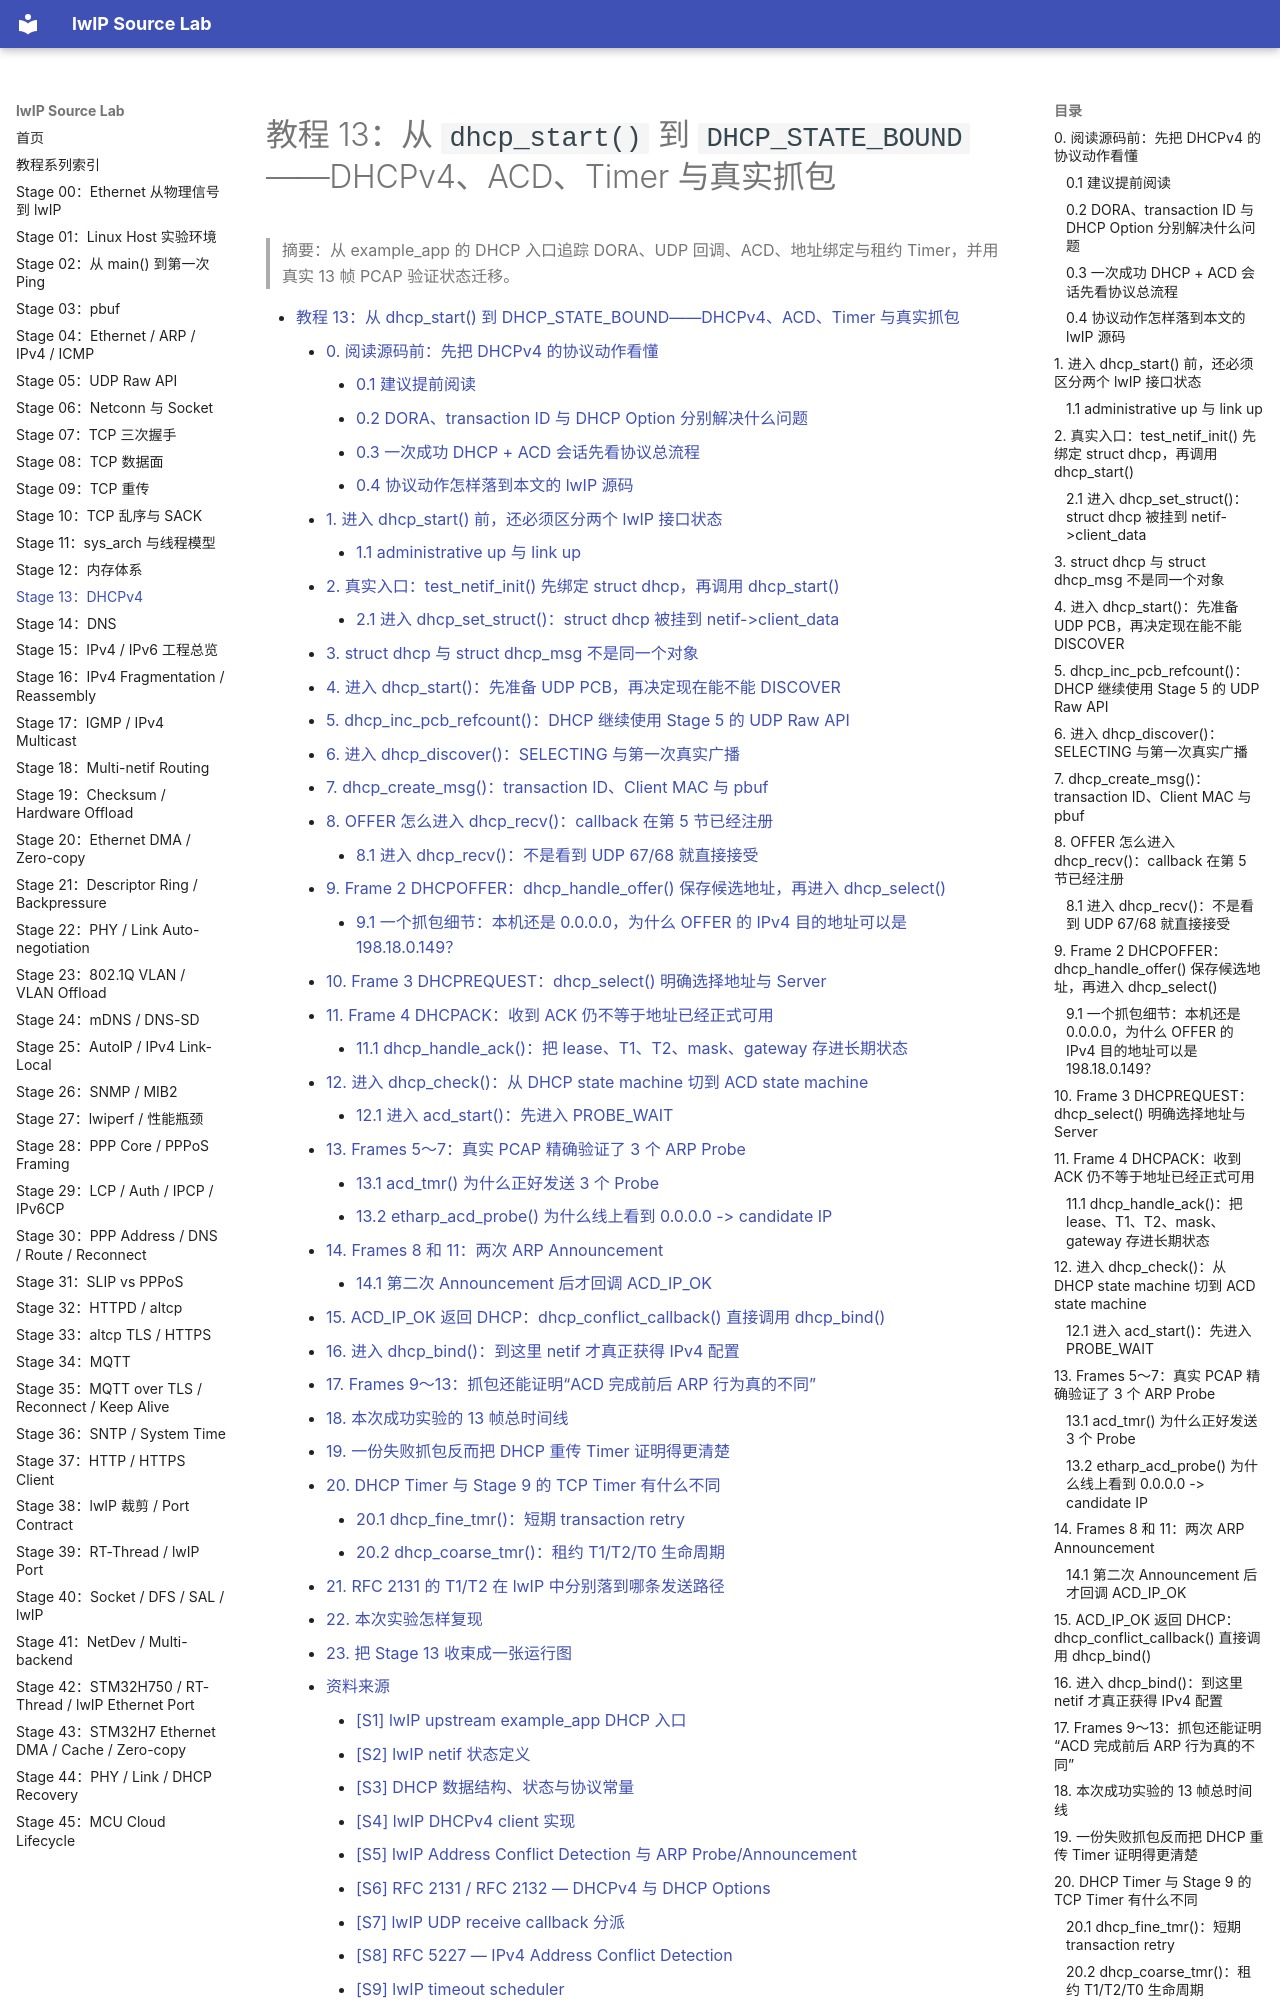

repository: wdfk-prog/lwIP-Source-Lab · page: 13-dhcpv4/index.html · generator: mkdocs

<meta name="referrer" content="no-referrer" />

# 教程 13：从 `dhcp_start()` 到 `DHCP_STATE_BOUND`——DHCPv4、ACD、Timer 与真实抓包

> 摘要：从 example_app 的 DHCP 入口追踪 DORA、UDP 回调、ACD、地址绑定与租约 Timer，并用真实 13 帧 PCAP 验证状态迁移。

[TOC]

DHCPv4（Dynamic Host Configuration Protocol for IPv4，IPv4 动态主机配置协议）解决的是“主机刚接入网络、还没有可用 IPv4 配置时，怎样从网络中的 DHCP Server 获得地址、子网掩码、默认网关、DNS Server 与租约生命周期参数”。当前 lwIP 充当 DHCP Client；Client 使用 UDP 68，Server 使用 UDP 67。由于 Client 在第一次请求时可能仍是 `0.0.0.0`，首次租约阶段允许依赖广播和链路层可达性完成配置交换。[S3](#source-s3)[S6](#source-s6)

本文还会遇到 ACD（Address Conflict Detection，IPv4 地址冲突检测）。ACD 不是 DHCP 的另一种报文，而是在候选 IPv4 地址真正投入使用前，通过 ARP（Address Resolution Protocol，地址解析协议）Probe / Announcement 检查地址是否与同一链路上的其他节点冲突；当前 Host/TAP 实验构建启用了 `LWIP_DHCP_DOES_ACD_CHECK`，且 Ethernet `netif` 带 `NETIF_FLAG_ETHARP`；在这一实现路径里，DHCPACK 后会从 DHCP 状态机桥接到 ACD，确认地址可用后才进入 `dhcp_bind()`。[S4](#source-s4)[S5](#source-s5)[S8](#source-s8)

## 0. 阅读源码前：先把 DHCPv4 的协议动作看懂

### 0.1 建议提前阅读

下面资料用于加速理解和核对规范，不是正文的强制前置条件：

1. [Microsoft Learn — Troubleshooting guide for Dynamic Host Configuration Protocol (DHCP)](https://learn.microsoft.com/en-us/windows-server/troubleshoot/troubleshoot-dhcp-issue)
   - 用途：快速建立 Client / Server、首次租约、续租（Renew）与重绑定（Rebind）的整体视角。[S14](#source-s14)
2. [RFC 2131 — Dynamic Host Configuration Protocol](https://www.rfc-editor.org/rfc/rfc2131.html) 与 [RFC 2132 — DHCP Options and BOOTP Vendor Extensions](https://www.rfc-editor.org/rfc/rfc2132.html)
   - 用途：核对 DHCP message、状态推进、租约与 Option 的规范语义。[S6](#source-s6)
3. [RFC 5227 — IPv4 Address Conflict Detection](https://www.rfc-editor.org/rfc/rfc5227.html)
   - 用途：理解 DHCPACK 之后为什么还会出现 ARP Probe / Announcement。[S8](#source-s8)
